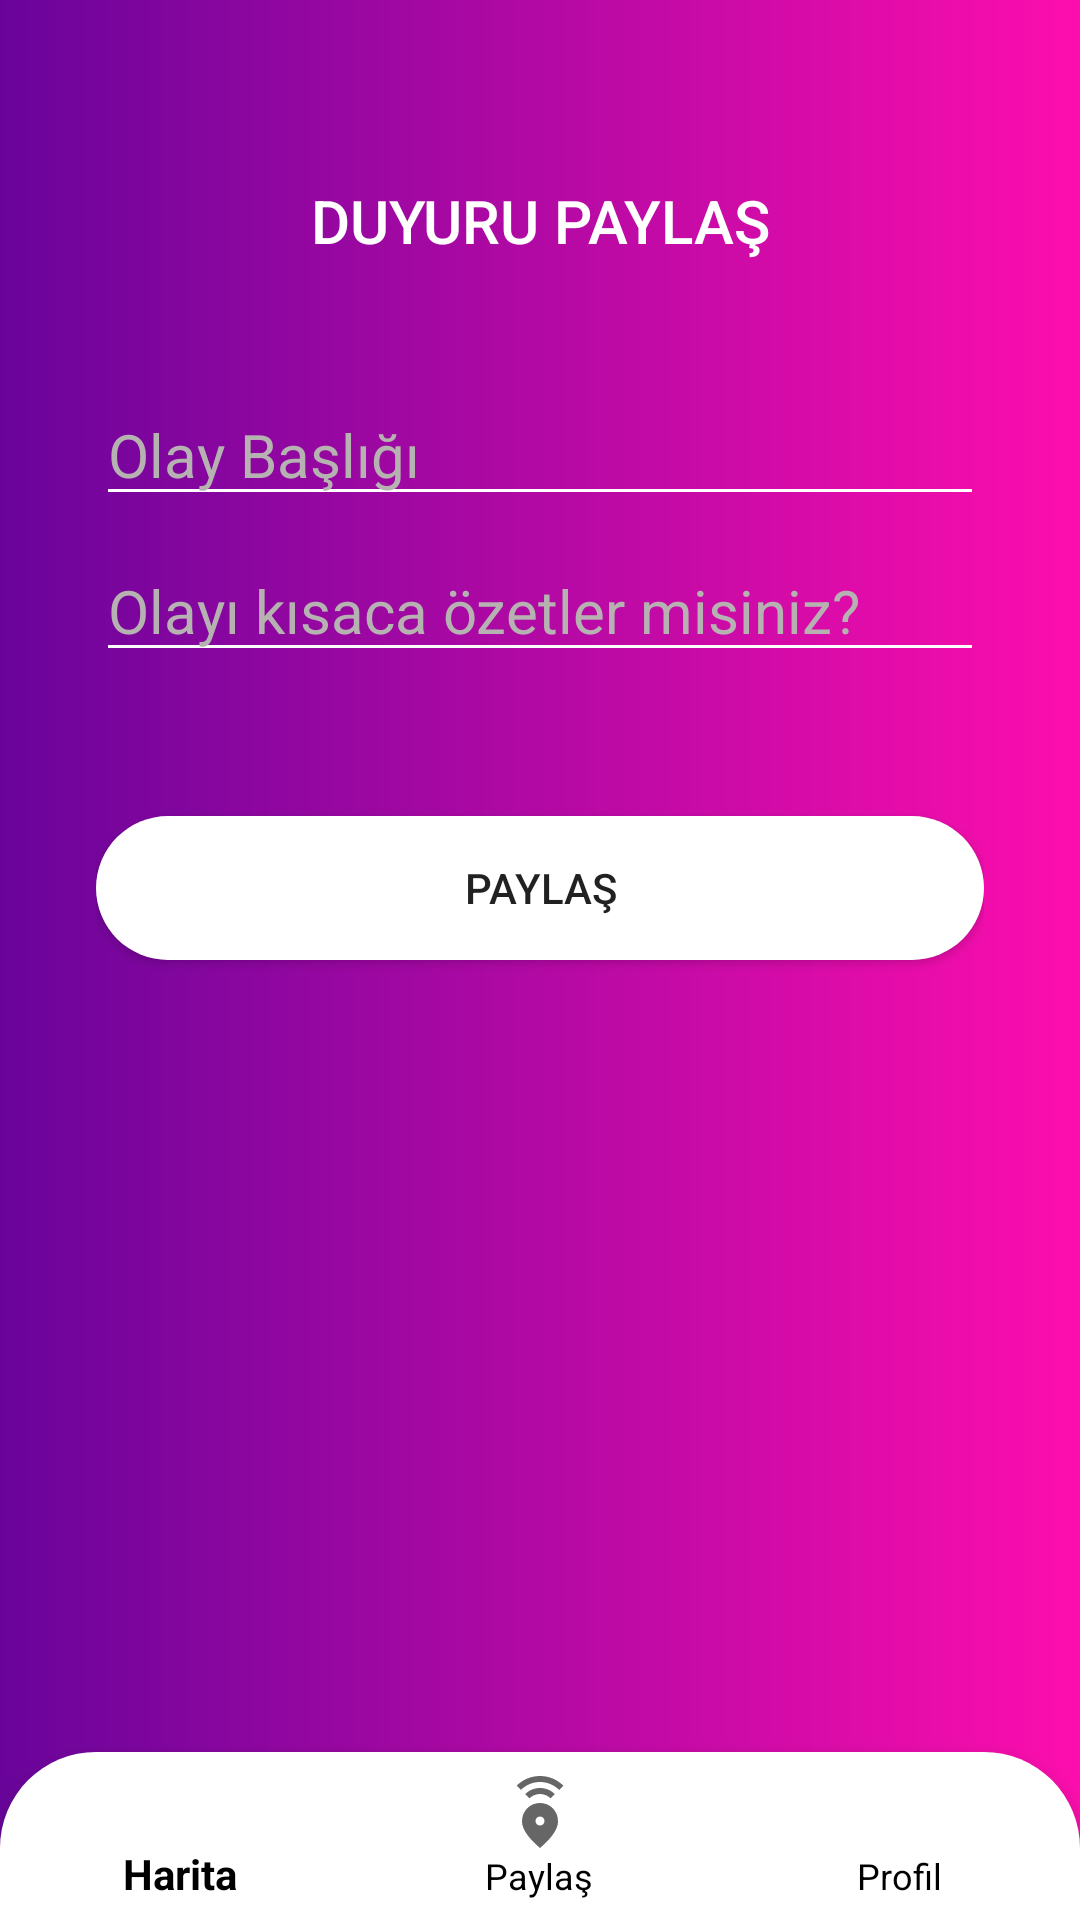

Write the Android layout XML for this screen, with the resource values it uses.
<!-- AndroidManifest.xml: application theme Theme.Conscious -->
<!-- res/layout/activity_share_announce_user.xml -->
<?xml version="1.0" encoding="utf-8"?>
<androidx.constraintlayout.widget.ConstraintLayout xmlns:android="http://schemas.android.com/apk/res/android"
    xmlns:app="http://schemas.android.com/apk/res-auto"
    xmlns:tools="http://schemas.android.com/tools"
    android:layout_width="match_parent"
    android:layout_height="match_parent"
    android:background="@drawable/gradient"
    tools:context=".shareAnnounceUser">

    <TextView
        android:id="@+id/textView"
        android:layout_width="wrap_content"
        android:layout_height="wrap_content"
        android:layout_marginTop="60dp"
        android:fontFamily="sans-serif-medium"
        android:text="DUYURU PAYLAŞ"
        android:textAllCaps="true"
        android:textColor="@color/white"
        android:textSize="20sp"
        app:layout_constraintEnd_toEndOf="parent"
        app:layout_constraintStart_toStartOf="parent"
        app:layout_constraintTop_toTopOf="parent" />

    <LinearLayout
        android:id="@+id/linearLayout"
        android:layout_width="match_parent"
        android:layout_height="match_parent"
        android:layout_marginStart="32dp"
        android:layout_marginTop="128dp"
        android:layout_marginEnd="32dp"
        android:orientation="vertical"
        app:layout_constraintEnd_toEndOf="parent"
        app:layout_constraintStart_toStartOf="parent"
        app:layout_constraintTop_toBottomOf="@+id/textView">

        <EditText
            android:id="@+id/titletxt"
            android:layout_width="match_parent"
            android:layout_height="wrap_content"
            android:backgroundTint="@color/white"
            android:ems="10"
            android:hint="Olay Başlığı"
            android:inputType="textPersonName"
            android:textColorHint="#B6B2B2"
            android:textSize="20sp" />

        <EditText
            android:id="@+id/eventtxt"
            android:layout_width="match_parent"
            android:layout_height="wrap_content"
            android:layout_marginTop="8dp"
            android:backgroundTint="@color/white"
            android:ems="10"
            android:hint="Olayı kısaca özetler misiniz?"
            android:inputType="textMultiLine"
            android:textColorHint="#B6B2B2"
            android:textSize="20sp"
            android:gravity="start|top"
           />


        <Button
            android:id="@+id/button2"
            android:layout_width="match_parent"
            android:layout_height="wrap_content"
            android:layout_marginTop="48dp"
            android:background="@drawable/buttonlogin"
            android:backgroundTint="@color/white"
            android:text="Paylaş"
            android:onClick="share"
            app:rippleColor="@color/white" />




    </LinearLayout>

    <com.google.android.material.bottomnavigation.BottomNavigationView
        android:id="@+id/bottomMenu2"
        android:layout_width="match_parent"
        android:layout_height="wrap_content"
        android:background="@drawable/menu_user"
        android:textSize="30sp"
        app:itemTextColor="@color/black"
        app:layout_constraintBottom_toBottomOf="parent"
        app:layout_constraintEnd_toEndOf="parent"
        app:layout_constraintStart_toStartOf="parent"
        app:menu="@menu/bottom_navigation" />


</androidx.constraintlayout.widget.ConstraintLayout>
<!-- resources referenced by this layout -->
<resources>
  <!-- drawable buttonlogin (drawable) -->
  <?xml version="1.0" encoding="utf-8"?>
  <shape xmlns:android="http://schemas.android.com/apk/res/android"
         android:shape="rectangle" >
  
      <solid android:color="#FFFFFF"/>
      <corners android:radius="32dp"/>
  
  </shape>
  <!-- drawable gradient (drawable) -->
  <?xml version="1.0" encoding="utf-8"?>
  <shape xmlns:android="http://schemas.android.com/apk/res/android">
      <gradient android:startColor="#69049B" android:endColor="#FD0EAD"/>
  
  
  </shape>
  <!-- drawable menu_user (drawable) -->
  <?xml version="1.0" encoding="utf-8"?>
  <shape xmlns:android="http://schemas.android.com/apk/res/android">
      <solid android:color="#FFFFFF"/>
      <corners android:topLeftRadius="32dp"
          android:topRightRadius="32dp"/>
  </shape>
  <style name="Theme.Conscious" parent="Theme.AppCompat.Light.NoActionBar">
          
          <item name="colorPrimary">@color/purple_500</item>
          <item name="colorPrimaryVariant">@color/purple_700</item>
          <item name="colorOnPrimary">@color/white</item>
          
          <item name="colorSecondary">@color/teal_200</item>
          <item name="colorSecondaryVariant">@color/teal_700</item>
          <item name="colorOnSecondary">@color/black</item>
          
          <item name="android:statusBarColor">?attr/colorPrimaryVariant</item>
          
      </style>
  <!-- not gathered from this repository: default colours our renderer supplied (Android Studio template values) -->
  <color name="purple_500">#FF6200EE</color>
  <color name="purple_700">#FF3700B3</color>
  <color name="teal_200">#FF03DAC5</color>
  <color name="teal_700">#FF018786</color>
  <color name="black">#FF000000</color>
  <color name="white">#FFFFFFFF</color>
</resources>
